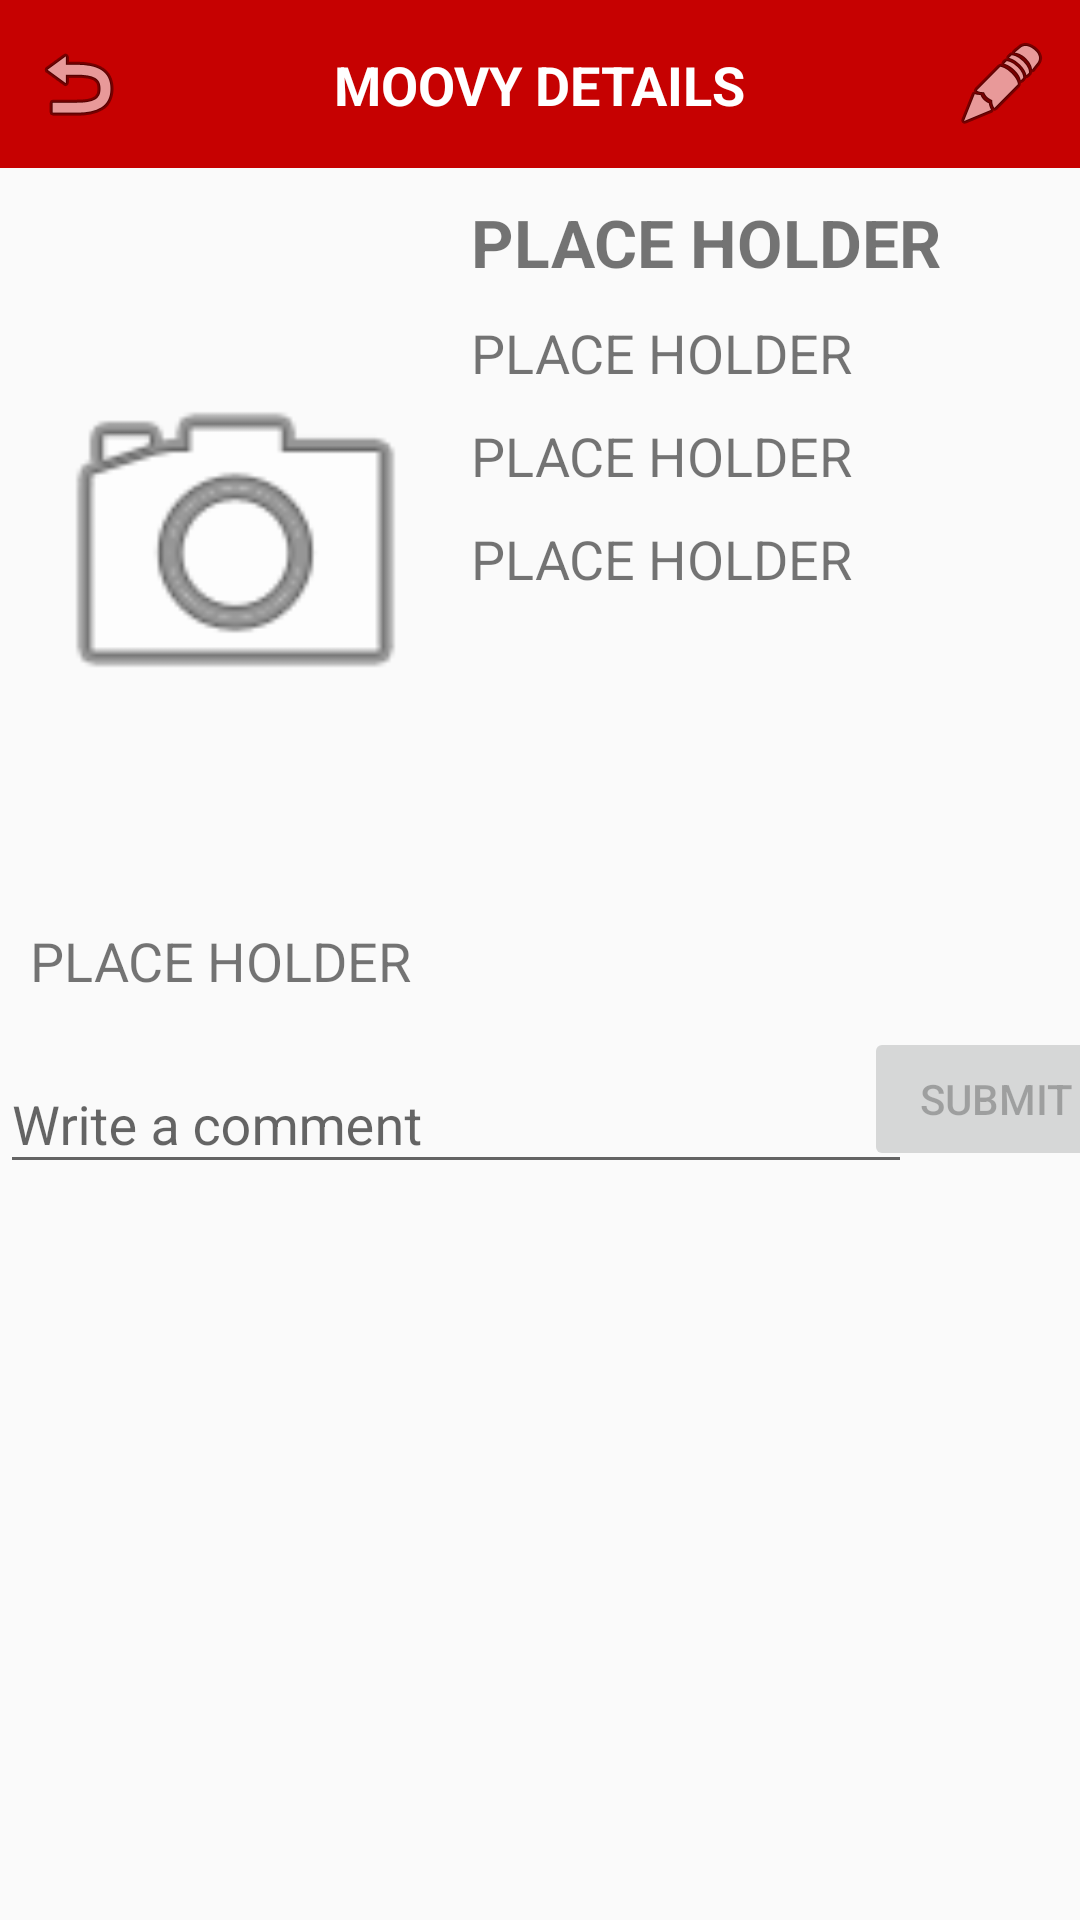

Reconstruct the res/layout file that produces this screen, plus the resources it refers to.
<!-- AndroidManifest.xml: application theme AppTheme -->
<!-- res/layout/fragment_details.xml -->
<?xml version="1.0" encoding="utf-8"?>
<androidx.constraintlayout.widget.ConstraintLayout xmlns:android="http://schemas.android.com/apk/res/android"
    xmlns:app="http://schemas.android.com/apk/res-auto"
    xmlns:tools="http://schemas.android.com/tools"
    android:layout_width="match_parent"
    android:layout_height="match_parent"
    tools:context=".activities.DetailsFragment">

    <androidx.appcompat.widget.Toolbar
        android:id="@+id/toolbar2"
        android:layout_width="0dp"
        android:layout_height="wrap_content"
        android:background="?attr/colorPrimary"
        android:minHeight="?attr/actionBarSize"
        android:theme="?attr/actionBarTheme"
        app:layout_constraintEnd_toEndOf="parent"
        app:layout_constraintStart_toStartOf="parent"
        app:layout_constraintTop_toTopOf="parent" />

    <TextView
        android:id="@+id/textView"
        android:layout_width="wrap_content"
        android:layout_height="wrap_content"
        android:text="@string/moovy_details"
        android:textColor="@android:color/white"
        android:textSize="18sp"
        android:textStyle="bold"
        app:layout_constraintBottom_toBottomOf="@+id/toolbar2"
        app:layout_constraintEnd_toEndOf="parent"
        app:layout_constraintStart_toStartOf="parent"
        app:layout_constraintTop_toTopOf="parent" />

    <ImageButton
        android:id="@+id/editButton"
        android:layout_width="wrap_content"
        android:layout_height="wrap_content"
        android:layout_marginEnd="10dp"
        android:layout_marginRight="10dp"
        android:background="@android:color/transparent"
        app:layout_constraintBottom_toBottomOf="@+id/toolbar2"
        app:layout_constraintEnd_toEndOf="parent"
        app:layout_constraintTop_toTopOf="parent"
        app:srcCompat="@android:drawable/ic_menu_edit" />

    <ImageButton
        android:id="@+id/returnButton"
        android:layout_width="wrap_content"
        android:layout_height="32dp"
        android:layout_marginStart="10dp"
        android:layout_marginLeft="10dp"
        android:background="@android:color/transparent"
        app:layout_constraintBottom_toBottomOf="@+id/toolbar2"
        app:layout_constraintStart_toStartOf="parent"
        app:layout_constraintTop_toTopOf="parent"
        app:layout_constraintVertical_bias="0.5"
        app:srcCompat="@android:drawable/ic_menu_revert" />

    <ImageView
        android:id="@+id/imageView"
        android:layout_width="137dp"
        android:layout_height="232dp"
        android:layout_marginStart="10dp"
        android:layout_marginLeft="10dp"
        android:layout_marginTop="10dp"
        app:layout_constraintStart_toStartOf="parent"
        app:layout_constraintTop_toBottomOf="@+id/toolbar2"
        app:srcCompat="@android:drawable/ic_menu_camera" />

    <TextView
        android:id="@+id/titleTextView"
        android:layout_width="wrap_content"
        android:layout_height="wrap_content"
        android:layout_marginStart="10dp"
        android:layout_marginLeft="10dp"
        android:layout_marginTop="10dp"
        android:text="@string/place_holder"
        android:textSize="22sp"
        android:textStyle="bold"
        app:layout_constraintStart_toEndOf="@+id/imageView"
        app:layout_constraintTop_toBottomOf="@+id/toolbar2" />

    <TextView
        android:id="@+id/genreTextView"
        android:layout_width="wrap_content"
        android:layout_height="wrap_content"
        android:layout_marginStart="10dp"
        android:layout_marginLeft="10dp"
        android:layout_marginTop="10dp"
        android:text="@string/place_holder"
        android:textSize="18sp"
        app:layout_constraintStart_toEndOf="@+id/imageView"
        app:layout_constraintTop_toBottomOf="@+id/titleTextView" />

    <TextView
        android:id="@+id/actorsTextView"
        android:layout_width="wrap_content"
        android:layout_height="wrap_content"
        android:layout_marginStart="10dp"
        android:layout_marginLeft="10dp"
        android:layout_marginTop="10dp"
        android:text="@string/place_holder"
        android:textSize="18sp"
        app:layout_constraintStart_toEndOf="@+id/imageView"
        app:layout_constraintTop_toBottomOf="@+id/genreTextView" />

    <TextView
        android:id="@+id/directorTextView"
        android:layout_width="wrap_content"
        android:layout_height="wrap_content"
        android:layout_marginStart="10dp"
        android:layout_marginLeft="10dp"
        android:layout_marginTop="10dp"
        android:text="@string/place_holder"
        android:textSize="18sp"
        app:layout_constraintStart_toEndOf="@+id/imageView"
        app:layout_constraintTop_toBottomOf="@+id/actorsTextView" />

    <TextView
        android:id="@+id/summaryTextView"
        android:layout_width="wrap_content"
        android:layout_height="wrap_content"
        android:layout_marginStart="10dp"
        android:layout_marginLeft="10dp"
        android:layout_marginTop="10dp"
        android:text="@string/place_holder"
        android:textSize="18sp"
        app:layout_constraintStart_toStartOf="parent"
        app:layout_constraintTop_toBottomOf="@+id/imageView" />

    <com.google.android.material.textfield.TextInputLayout
        android:id="@+id/commentInput"
        android:layout_width="304dp"
        android:layout_height="55dp"
        android:layout_marginTop="10dp"
        app:layout_constraintStart_toStartOf="parent"
        app:layout_constraintTop_toBottomOf="@+id/summaryTextView">

        <com.google.android.material.textfield.TextInputEditText
            android:layout_width="match_parent"
            android:layout_height="wrap_content"
            android:hint="@string/write_a_comment" />
    </com.google.android.material.textfield.TextInputLayout>

    <androidx.recyclerview.widget.RecyclerView
        android:id="@+id/comments"
        android:layout_width="409dp"
        android:layout_height="0dp"
        android:layout_marginTop="20dp"
        app:layout_constraintBottom_toBottomOf="parent"
        app:layout_constraintEnd_toEndOf="parent"
        app:layout_constraintHorizontal_bias="1.0"
        app:layout_constraintStart_toStartOf="parent"
        app:layout_constraintTop_toBottomOf="@+id/commentInput"
        app:layout_constraintVertical_bias="0.0" />

    <Button
        android:id="@+id/submitButton"
        android:layout_width="wrap_content"
        android:layout_height="wrap_content"
        android:enabled="false"
        android:text="@string/submit"
        app:layout_constraintEnd_toEndOf="parent"
        app:layout_constraintStart_toEndOf="@+id/commentInput"
        app:layout_constraintTop_toTopOf="@+id/commentInput" />

</androidx.constraintlayout.widget.ConstraintLayout>
<!-- resources referenced by this layout -->
<resources>
  <string name="moovy_details">"MOOVY DETAILS"</string>
  <string name="place_holder">"PLACE HOLDER"</string>
  <string name="submit">"Submit"</string>
  <string name="write_a_comment">"Write a comment"</string>
  <style name="AppTheme" parent="Theme.AppCompat.Light.NoActionBar">
          
          <item name="colorPrimary">#C60101</item>
          <item name="colorPrimaryDark">#5A0505</item>
          <item name="colorAccent">#ED3F28</item>
      </style>
</resources>
